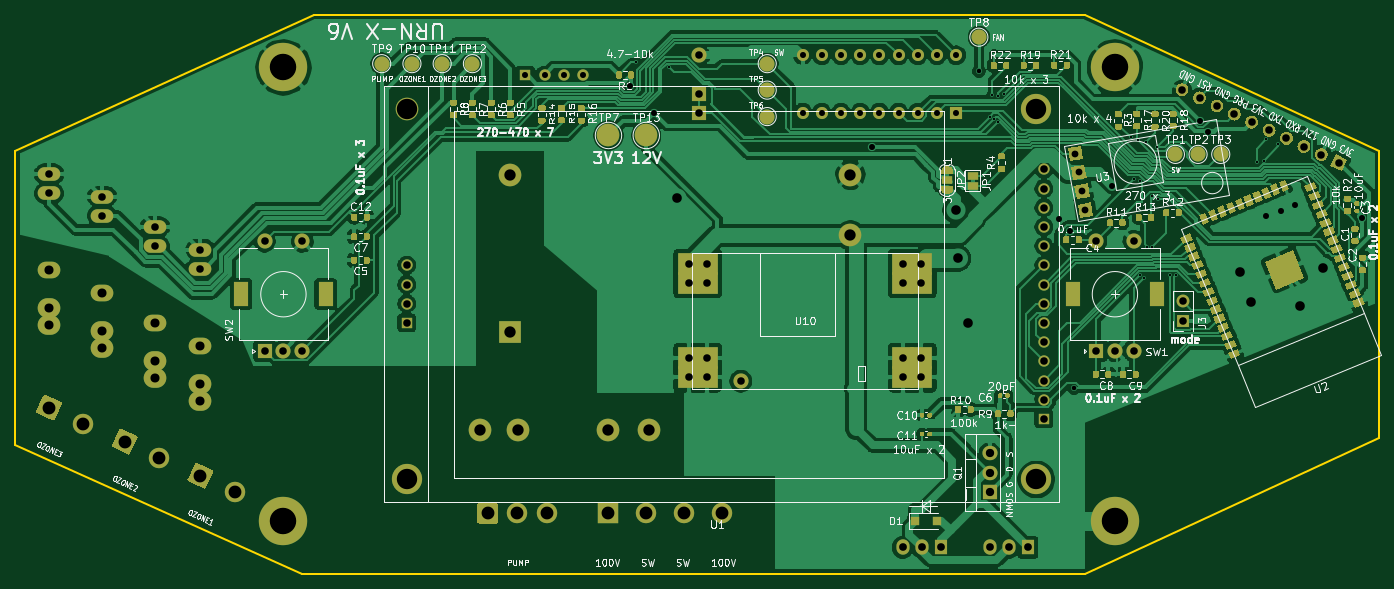
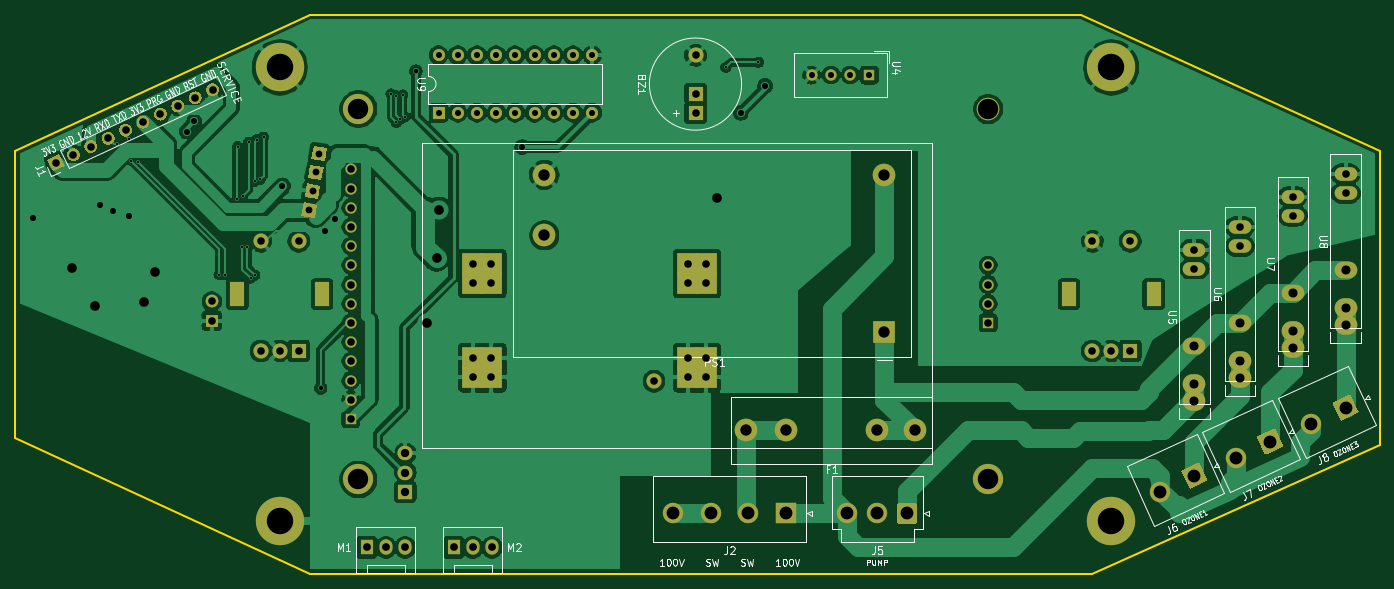
Circuit board: 9 layer files. Board 180.5 x 74.0 mm.
- bottom_copper: ESP32DUALDIAL-B_Cu.gbr (210532 bytes)
- bottom_mask: ESP32DUALDIAL-B_Mask.gbr (10041 bytes)
- bottom_silk: ESP32DUALDIAL-B_SilkS.gbr (35251 bytes)
- outline: ESP32DUALDIAL-Edge_Cuts.gbr (984 bytes)
- top_copper: ESP32DUALDIAL-F_Cu.gbr (291435 bytes)
- top_mask: ESP32DUALDIAL-F_Mask.gbr (41421 bytes)
- top_silk: ESP32DUALDIAL-F_SilkS.gbr (106220 bytes)
- drill: ESP32DUALDIAL-NPTH.drl (324 bytes)
- drill: ESP32DUALDIAL-PTH.drl (3730 bytes)

=== bottom_copper: ESP32DUALDIAL-B_Cu.gbr (210532 bytes, source omitted) ===
=== bottom_mask: ESP32DUALDIAL-B_Mask.gbr (10041 bytes, source omitted) ===
=== bottom_silk: ESP32DUALDIAL-B_SilkS.gbr (35251 bytes, source omitted) ===
=== outline: ESP32DUALDIAL-Edge_Cuts.gbr ===
G04 #@! TF.GenerationSoftware,KiCad,Pcbnew,5.1.9-73d0e3b20d~88~ubuntu20.04.1*
G04 #@! TF.CreationDate,2021-03-10T20:54:07+09:00*
G04 #@! TF.ProjectId,ESP32DUALDIAL,45535033-3244-4554-914c-4449414c2e6b,rev?*
G04 #@! TF.SameCoordinates,Original*
G04 #@! TF.FileFunction,Profile,NP*
%FSLAX46Y46*%
G04 Gerber Fmt 4.6, Leading zero omitted, Abs format (unit mm)*
G04 Created by KiCad (PCBNEW 5.1.9-73d0e3b20d~88~ubuntu20.04.1) date 2021-03-10 20:54:07*
%MOMM*%
%LPD*%
G01*
G04 APERTURE LIST*
G04 #@! TA.AperFunction,Profile*
%ADD10C,0.200000*%
G04 #@! TD*
G04 APERTURE END LIST*
D10*
X24500000Y-91000000D02*
X24500000Y-130000000D01*
X64000000Y-73000000D02*
X24500000Y-91000000D01*
X205000000Y-91000000D02*
X205000000Y-129000000D01*
X166000000Y-147000000D02*
X205000000Y-129000000D01*
X166000000Y-147000000D02*
X62500000Y-147000000D01*
X166000000Y-73000000D02*
X205000000Y-91000000D01*
X64000000Y-73000000D02*
X166000000Y-73000000D01*
X62500000Y-147000000D02*
X24500000Y-130000000D01*
M02*

=== top_copper: ESP32DUALDIAL-F_Cu.gbr (291435 bytes, source omitted) ===
=== top_mask: ESP32DUALDIAL-F_Mask.gbr (41421 bytes, source omitted) ===
=== top_silk: ESP32DUALDIAL-F_SilkS.gbr (106220 bytes, source omitted) ===
=== drill: ESP32DUALDIAL-NPTH.drl ===
M48
; DRILL file {KiCad 5.1.9-73d0e3b20d~88~ubuntu20.04.1} date Wed Mar 10 20:09:01 2021
; FORMAT={-:-/ absolute / inch / decimal}
; #@! TF.CreationDate,2021-03-10T20:09:01+09:00
; #@! TF.GenerationSoftware,Kicad,Pcbnew,5.1.9-73d0e3b20d~88~ubuntu20.04.1
; #@! TF.FileFunction,NonPlated,1,2,NPTH
FMAT,2
INCH
%
G90
G05
T0
M30

=== drill: ESP32DUALDIAL-PTH.drl ===
M48
; DRILL file {KiCad 5.1.9-73d0e3b20d~88~ubuntu20.04.1} date Wed Mar 10 20:09:01 2021
; FORMAT={-:-/ absolute / inch / decimal}
; #@! TF.CreationDate,2021-03-10T20:09:01+09:00
; #@! TF.GenerationSoftware,Kicad,Pcbnew,5.1.9-73d0e3b20d~88~ubuntu20.04.1
; #@! TF.FileFunction,Plated,1,2,PTH
FMAT,2
INCH
T1C0.0118
T2C0.0236
T3C0.0315
T4C0.0354
T5C0.0394
T6C0.0402
T7C0.0433
T8C0.0472
T9C0.0500
T10C0.0591
T11C0.0669
T12C0.1063
T13C0.1378
%
G90
G05
T1
X4.2005Y-3.1234
X4.3701Y-3.1496
X6.0415Y-3.4067
X6.0532Y-3.2932
X6.0649Y-3.417
X6.0855Y-3.4362
X6.0862Y-3.2969
X6.1128Y-3.2884
X6.7776Y-3.5138
X6.7939Y-3.7311
X6.811Y-3.5256
X6.8219Y-3.7415
X6.8235Y-4.2319
X6.8448Y-4.2461
X6.8545Y-3.5392
X6.8625Y-4.0846
X6.8858Y-3.8169
X6.8884Y-4.0846
X6.9125Y-3.5629
X6.9154Y-3.8346
X6.9807Y-4.2292
X7.0085Y-4.2282
X7.4329Y-3.6416
X7.4678Y-3.6344
X7.4806Y-3.5242
X7.5412Y-3.5483
T2
X5.9843Y-3.1693
X6.4803Y-4.8209
T3
X3.622Y-3.189
X3.722Y-3.189
X3.822Y-3.189
X3.922Y-3.189
X4.165Y-3.2462
X4.2913Y-3.3858
X5.0661Y-3.0858
X5.0661Y-3.3858
X5.1661Y-3.0858
X5.1661Y-3.3858
X5.2661Y-3.0858
X5.2661Y-3.3858
X5.3661Y-3.0858
X5.3661Y-3.3858
X5.4301Y-3.5648
X5.4661Y-3.0858
X5.4661Y-3.3858
X5.5661Y-3.0858
X5.5661Y-3.3858
X5.6661Y-3.0858
X5.6661Y-3.3858
X5.7661Y-3.0858
X5.7661Y-3.3858
X5.8661Y-3.0858
X5.8661Y-3.3858
X6.4035Y-3.939
X6.4587Y-4.002
X6.6791Y-3.7677
X7.1385Y-3.4303
X7.1763Y-3.4838
X7.4803Y-3.9213
X7.5591Y-3.8976
X7.6299Y-3.8661
X7.9775Y-3.9359
T4
X6.4875Y-3.5981
X6.5049Y-3.6966
X6.5223Y-3.7951
X6.5396Y-3.8935
T5
X1.1417Y-3.7047
X1.1417Y-3.8047
X1.4173Y-3.8228
X1.4173Y-3.9228
X1.6929Y-3.9803
X1.6929Y-4.0803
X1.9291Y-4.0984
X1.9291Y-4.1984
X2.2638Y-4.0551
X2.2638Y-4.626
X2.3622Y-4.626
X2.4606Y-4.0551
X2.4606Y-4.626
X3.0039Y-4.1804
X3.0039Y-4.2804
X3.0039Y-4.3804
X3.0039Y-4.4804
X4.4724Y-4.1732
X4.4724Y-4.2732
X4.4724Y-4.6638
X4.4724Y-4.7638
X4.5276Y-3.0866
X4.5276Y-3.2874
X4.5276Y-3.3858
X4.5669Y-4.1732
X4.5669Y-4.2732
X4.5669Y-4.6638
X4.5669Y-4.7638
X4.7441Y-4.7835
X5.5906Y-4.1732
X5.5906Y-4.2732
X5.5906Y-4.6638
X5.5906Y-4.7638
X5.685Y-4.1732
X5.685Y-4.2732
X5.685Y-4.6638
X5.685Y-4.7638
X6.3228Y-3.6804
X6.3228Y-3.7804
X6.3228Y-3.8804
X6.3228Y-3.9804
X6.3228Y-4.0804
X6.3228Y-4.1804
X6.3228Y-4.2804
X6.3228Y-4.3804
X6.3228Y-4.4804
X6.3228Y-4.5804
X6.3228Y-4.6804
X6.3228Y-4.7804
X6.3228Y-4.8804
X6.3228Y-4.9804
X6.5945Y-4.0551
X6.5945Y-4.626
X6.6929Y-4.626
X6.7913Y-4.0551
X6.7913Y-4.626
X7.0427Y-3.2658
X7.0472Y-4.3685
X7.0472Y-4.4685
X7.1334Y-3.3081
X7.224Y-3.3503
X7.3146Y-3.3926
X7.4053Y-3.4349
X7.4959Y-3.4771
X7.5865Y-3.5194
X7.6772Y-3.5616
X7.7678Y-3.6039
X7.8584Y-3.6462
T6
X5.5874Y-5.6496
X5.6874Y-5.6496
X5.7874Y-5.6496
X6.0402Y-5.6496
X6.1402Y-5.6496
X6.2402Y-5.6496
T7
X6.04Y-5.16
X6.04Y-5.26
X6.04Y-5.36
T8
X1.1417Y-4.2047
X1.1417Y-4.4047
X1.1417Y-4.4921
X1.4173Y-4.3228
X1.4173Y-4.5228
X1.4173Y-4.6102
X1.6929Y-4.4803
X1.6929Y-4.6803
X1.6929Y-4.7677
X1.9291Y-4.5984
X1.9291Y-4.7984
X1.9291Y-4.8858
T9
X4.4134Y-3.8307
X5.863Y-3.893
X5.876Y-4.1437
X5.9252Y-4.4783
X7.3425Y-4.2126
X7.4016Y-4.3701
X7.6575Y-4.3898
X7.7756Y-4.1929
T10
X3.3858Y-5.0394
X3.5433Y-3.7087
X3.5433Y-4.5276
X3.5827Y-5.0394
X4.0551Y-5.0394
X4.2638Y-5.0394
X5.315Y-3.7087
X5.315Y-4.0236
T11
X1.1417Y-4.9213
X1.3201Y-5.0045
X1.5354Y-5.0984
X1.7138Y-5.1816
X1.9291Y-5.2756
X2.1075Y-5.3588
X3.4252Y-5.4724
X3.5811Y-5.4724
X3.737Y-5.4724
X4.0551Y-5.4724
X4.252Y-5.4724
X4.4488Y-5.4724
X4.6457Y-5.4724
T12
X3.0039Y-3.3661
X3.0039Y-5.2953
X6.2835Y-3.3661
X6.2835Y-5.2953
T13
X2.3622Y-3.1496
X2.3622Y-5.5118
X6.6929Y-3.1496
X6.6929Y-5.5118
T10
G00X2.1417Y-4.3563
M15
G01X2.1417Y-4.3051
M16
G05
G00X2.5827Y-4.3563
M15
G01X2.5827Y-4.3051
M16
G05
G00X6.4724Y-4.3563
M15
G01X6.4724Y-4.3051
M16
G05
G00X6.9134Y-4.3563
M15
G01X6.9134Y-4.3051
M16
G05
T0
M30
